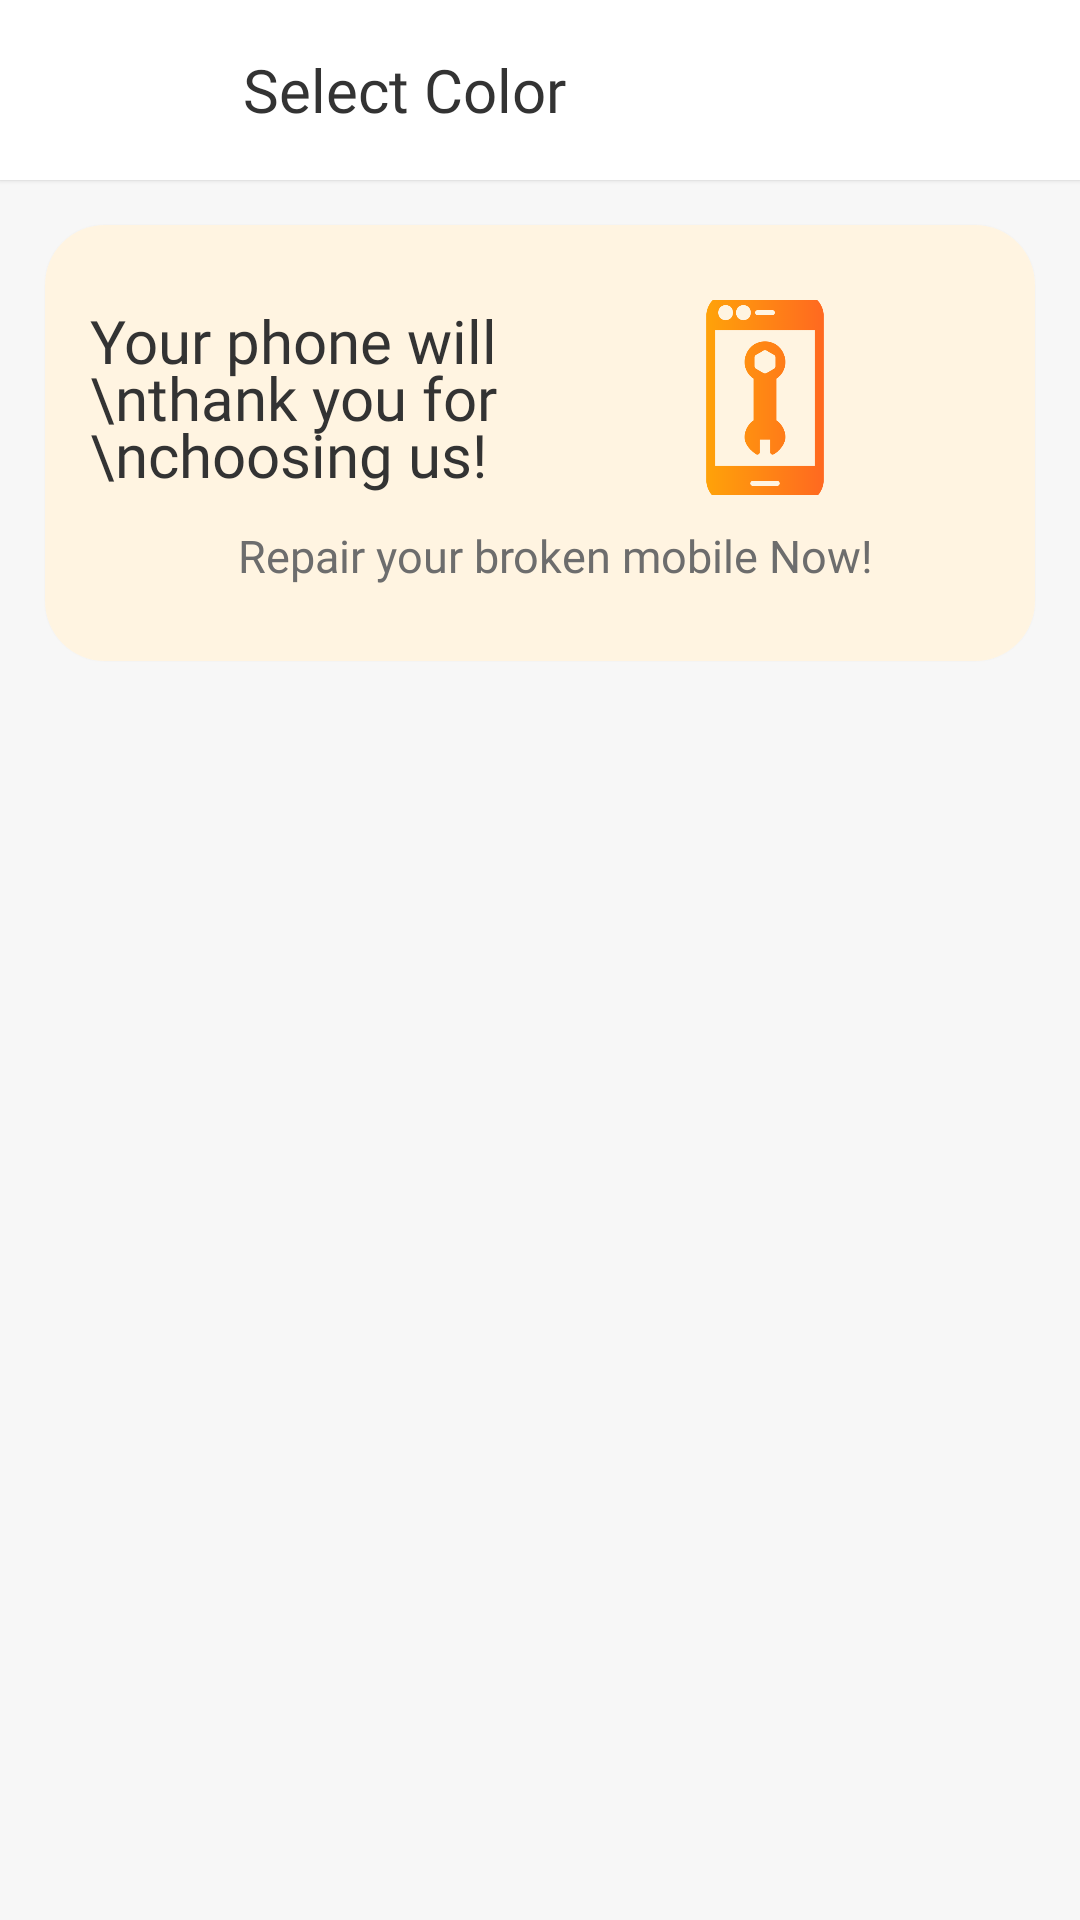

Write the Android layout XML for this screen, with the resource values it uses.
<!-- AndroidManifest.xml: application theme Theme.Soukhyada -->
<!-- res/layout/activity_mobile_model_color.xml -->
<?xml version="1.0" encoding="utf-8"?>
<LinearLayout
    xmlns:android="http://schemas.android.com/apk/res/android"
    xmlns:app="http://schemas.android.com/apk/res-auto"
    xmlns:tools="http://schemas.android.com/tools"
    android:layout_width="match_parent"
    android:orientation="vertical"
    android:background="#f7f7f7"
    android:layout_height="match_parent"
>

    <com.google.android.material.card.MaterialCardView
        style="@style/Toolbar"
        android:layout_width="match_parent"
        android:layout_height="wrap_content"
        android:background="#f7f7f7"
        app:cardPreventCornerOverlap="false">

        <LinearLayout
            android:orientation="horizontal"
            android:layout_margin="10dp"
            android:gravity="center_vertical"
            android:layout_width="match_parent"
            android:layout_height="wrap_content">

            <ImageView
                android:id="@+id/backBtn"
                android:layout_width="46dp"
                android:layout_height="40dp"
                android:layout_marginLeft="10dp"
                android:src="@drawable/back_btn_arrow" />

            <TextView
                android:layout_width="wrap_content"
                android:layout_height="wrap_content"
                android:singleLine="true"
                android:ellipsize="end"
                android:layout_marginLeft="15dp"
                android:fontFamily="@font/poppins_semibold"
                android:text="Select Color"
                android:textColor="@color/text_color"
                android:textSize="20dp" />

        </LinearLayout>

    </com.google.android.material.card.MaterialCardView>

    <com.google.android.material.card.MaterialCardView
        style="@style/MyCardView1"
        android:layout_width="match_parent"
        android:layout_height="wrap_content"
        android:layout_marginHorizontal="15dp"
        android:layout_marginTop="15dp"
        android:layout_marginBottom="10dp"
        android:background="@color/white"
        app:cardPreventCornerOverlap="false">

        <LinearLayout
            android:orientation="vertical"
            android:background="#FFF4E1"
            android:padding="15dp"
            android:layout_width="match_parent"
            android:layout_height="wrap_content">

            <Space
                android:layout_width="wrap_content"
                android:layout_height="10dp"/>

            <LinearLayout
                android:weightSum="2"
                android:orientation="horizontal"
                android:layout_width="match_parent"
                android:layout_height="wrap_content">

                <TextView
                    android:layout_width="match_parent"
                    android:layout_height="wrap_content"
                    android:lineSpacingExtra="-5dp"
                    android:layout_weight="1"
                    android:fontFamily="@font/poppins_bold"
                    android:text="Your phone will \nthank you for \nchoosing us!"
                    android:textColor="@color/text_color"
                    android:textSize="20dp" />

                <LinearLayout
                    android:layout_weight="1"
                    android:gravity="center"
                    android:layout_width="match_parent"
                    android:layout_height="match_parent">

                    <ImageView
                        android:layout_width="80dp"
                        android:layout_height="70dp"
                        android:src="@drawable/repair_icon_service" />



                </LinearLayout>


            </LinearLayout>

            <TextView
                android:layout_width="match_parent"
                android:layout_height="wrap_content"
                android:layout_marginLeft="10dp"
                android:singleLine="true"
                android:ellipsize="end"
                android:gravity="center"
                android:layout_marginTop="10dp"
                android:fontFamily="@font/poppins_medium"
                android:text="Repair your broken mobile Now!"
                android:textColor="#6d6d6d"
                android:textSize="15dp" />

            <Space
                android:layout_width="wrap_content"
                android:layout_height="10dp"/>



        </LinearLayout>

    </com.google.android.material.card.MaterialCardView>


    <androidx.recyclerview.widget.RecyclerView
        android:id="@+id/mobileColorRepair"
        android:layout_width="match_parent"
        android:orientation="horizontal"
        app:stackFromEnd="true"
        android:layout_marginTop="10dp"
        android:layout_marginHorizontal="10dp"
        app:reverseLayout="true"
        android:layout_height="wrap_content"/>



</LinearLayout>
<!-- resources referenced by this layout -->
<resources>
  <color name="text_color">#333333</color>
  <color name="white">#FFFFFFFF</color>
  <!-- drawable repair_icon_service: png bitmap (drawable, 12675 bytes) -->
  <style name="MyCardView1" parent="@style/Widget.MaterialComponents.CardView">
          <item name="shapeAppearanceOverlay">@style/MyCardViewOverlay1</item>
      </style>
  <style name="Toolbar" parent="@style/Widget.MaterialComponents.CardView">
          <item name="shapeAppearanceOverlay">@style/ToolbarViewOverlay</item>
      </style>
  <style name="Theme.Soukhyada" parent="Theme.MaterialComponents.DayNight.DarkActionBar">
          
          <item name="colorPrimary">@color/purple_500</item>
          <item name="colorPrimaryVariant">@color/purple_700</item>
          <item name="colorOnPrimary">@color/white</item>
          
          <item name="colorSecondary">@color/teal_200</item>
          <item name="colorSecondaryVariant">@color/teal_700</item>
          <item name="colorOnSecondary">@color/black</item>
          
          <item name="android:statusBarColor">?attr/colorPrimaryVariant</item>
          
      </style>
  <style name="MyCardViewOverlay1">
          <item name="cornerFamily">rounded</item>
          <item name="cornerSizeTopRight">20dp</item>
          <item name="cornerSizeTopLeft">20dp</item>
          <item name="cornerSizeBottomRight">20dp</item>
          <item name="cornerSizeBottomLeft">20dp</item>
      </style>
  <style name="ToolbarViewOverlay">
          <item name="cornerFamily">rounded</item>
          <item name="cornerSizeTopRight">0dp</item>
          <item name="cornerSizeTopLeft">0dp</item>
          <item name="cornerSizeBottomRight">0dp</item>
          <item name="cornerSizeBottomLeft">0dp</item>
      </style>
  <color name="black">#FF000000</color>
  <!-- not gathered from this repository: default colours our renderer supplied (Android Studio template values) -->
  <color name="purple_500">#FF6200EE</color>
  <color name="purple_700">#FF3700B3</color>
  <color name="teal_200">#FF03DAC5</color>
  <color name="teal_700">#FF018786</color>
</resources>
